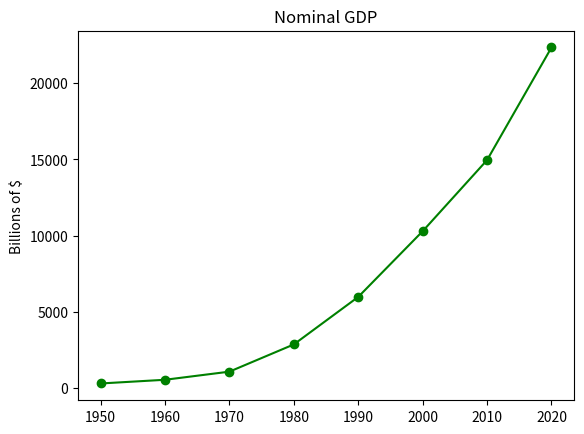

Reproduce this figure in Python.
from matplotlib import pyplot as plt

years = [1950, 1960, 1970, 1980, 1990, 2000, 2010, 2020]
gdp = [300.2, 543.3, 1075.9, 2862.5, 5979.6, 10289.7, 14958.3, 22345.7]

# create a line chart, years on x-axis, gdp on y-axis
plt.plot(years, gdp, color='green', marker='o', linestyle='solid')

# add a title
plt.title("Nominal GDP")

# add a label to the y-axis
plt.ylabel("Billions of $")
plt.show()
